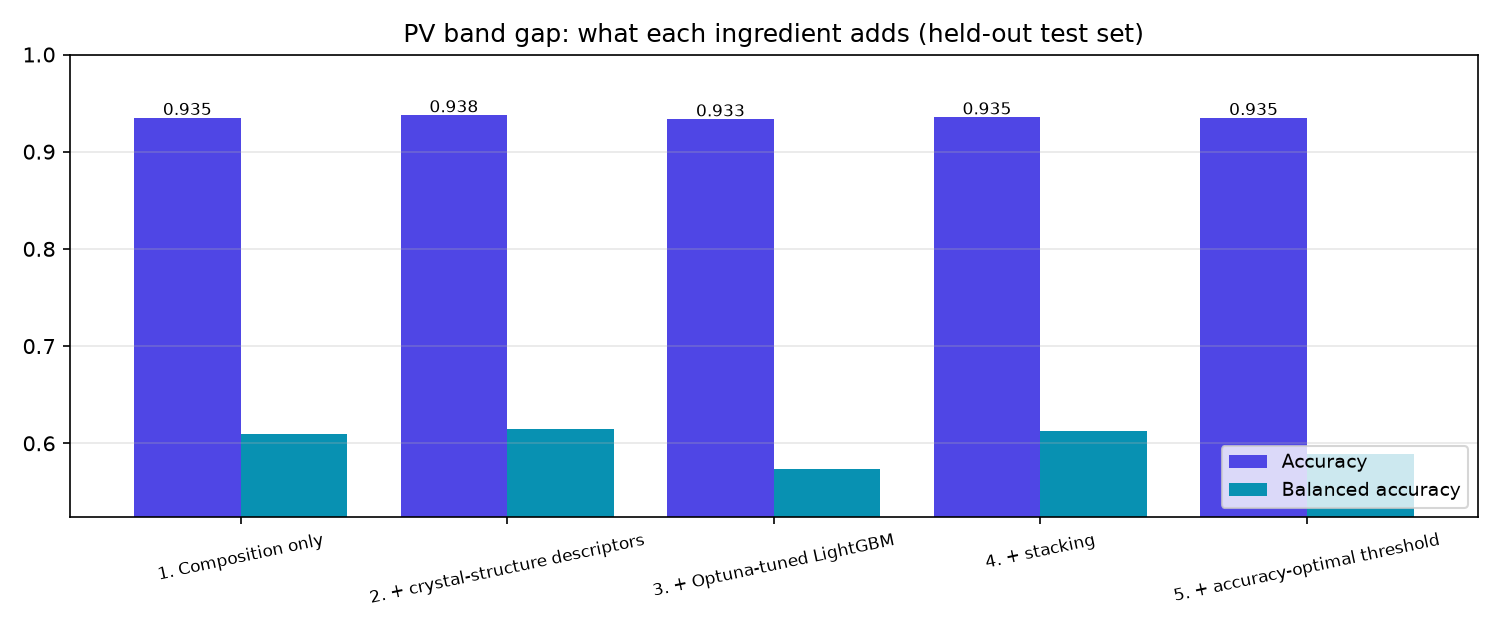

Values plotted in this chart, from the file beside it:
Model, Accuracy, Precision, Recall, F1-Score, ROC-AUC, PR-AUC, Composite_Score, Balanced_Accuracy, Threshold
1. Composition only (LightGBM, all label…, 0.9348, 0.6491, 0.2287, 0.3382, 0.9003, 0.4532, 0.6193, 0.6095, 0.5
2. + crystal-structure descriptors, 0.9376, 0.7149, 0.2376, 0.3567, 0.9084, 0.5003, 0.6326, 0.6151, 0.5
3. + Optuna-tuned LightGBM, 0.9334, 0.6925, 0.1532, 0.2508, 0.9027, 0.4655, 0.5768, 0.5739, 0.5
4. + stacking (LightGBM + XGBoost + Hist…, 0.9355, 0.659, 0.2349, 0.3463, 0.906, 0.4776, 0.6261, 0.6127, 0.5
5. + accuracy-optimal threshold (t = 0.5…, 0.9347, 0.6951, 0.1848, 0.2919, 0.906, 0.4776, 0.5989, 0.5892, 0.555
